Run: headless pygame with SDL's dummy video driver; simulated clock (each Clock.tick advances the game by its frame time, no real sleeping); random seed 0; keys injected as events and as key.get_pressed() state; mouse plan: one left click at the window centre at the start of phase 2, then a move to the lower-right quarter at the start of phase 3.
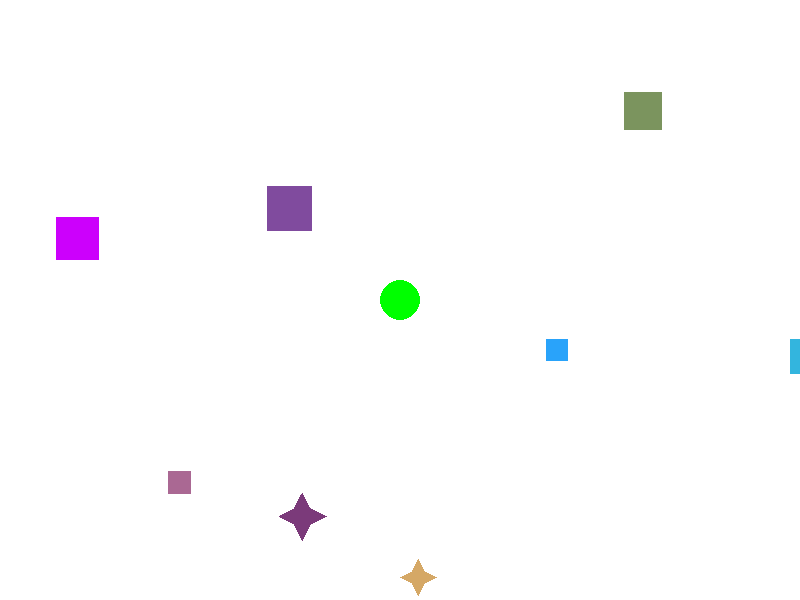
Frame 1 of 4 · flips 1–60 · no input
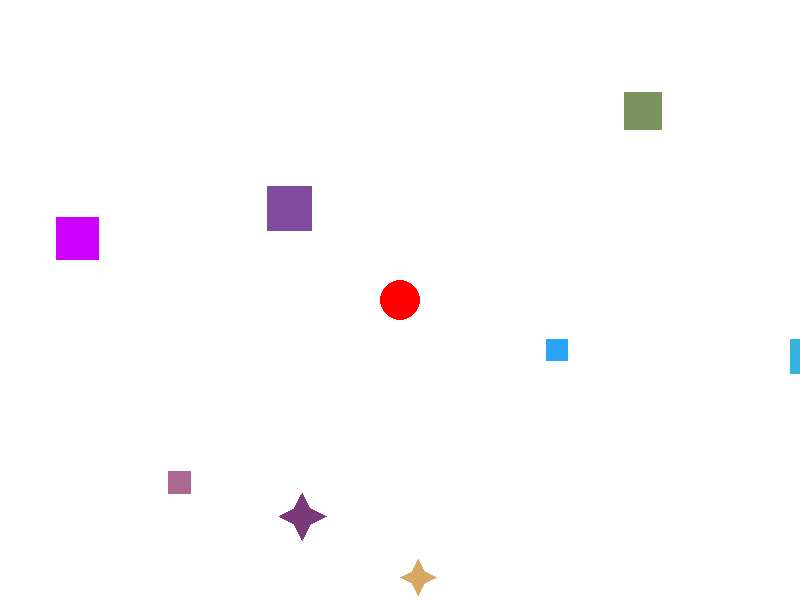
Frame 2 of 4 · flips 61–180 · clicked the window centre · tapped SPACE, RETURN · held RIGHT (→), D
Frame 3 of 4 · flips 181–300 · moved the mouse to the lower-right quarter · held DOWN (↓), S · screen unchanged from frame 2, image omitted
Frame 4 of 4 · flips 301–420 · held LEFT (←), A, UP (↑), W · screen unchanged from frame 3, image omitted

The pygame program that drew these frames:

# # Import the necessary library, pygame, which is used for game development
# import pygame

# # Define some color constants
# WHITE = (255, 255, 255)
# BLACK = (0, 0, 0)
# RED = (255, 0, 0)
# GREEN = (0, 255, 0)
# BLUE = (0, 0, 255)

# # Define a class for the balls
# class Ball:
#     # The constructor method for the Ball class
#     def __init__(self, x, y, radius, color):
#         # Initialize the x, y coordinates, radius, and color of the ball
#         self.x = x
#         self.y = y
#         self.radius = radius
#         self.color = color

#     # Method to draw the ball on the screen
#     def draw(self, s):
#         # Use pygame's draw.circle method to draw the ball
#         pygame.draw.circle(s, self.color, (self.x, self.y), self.radius)

#     # Method to check if the ball is clicked
#     def is_clicked(self, pos):
#         # Calculate the distance between the click position and the ball's center
#         distance = ((pos[0] - self.x) ** 2 + (pos[1] - self.y) ** 2) ** 0.5
#         # Return True if the distance is less than or equal to the ball's radius
#         return distance <= self.radius

# # Initialize the pygame library
# pygame.init()

# # Set the screen width and height
# s_w = 800
# s_h = 600
# # Create a screen with the specified width and height
# s = pygame.display.set_mode((s_w, s_h))
# # Set the caption of the screen
# pygame.display.set_caption("Color Chain")

# # Define the ball radius and spacing
# b_r = 20  
# ball_spacing = 5   

# # Initialize an empty list to store the balls
# balls = []
# # Define a list of colors
# colors = [RED, GREEN]

# # Create 20 balls with alternating colors and add them to the list
# for i in range(20):  
#     x = b_r + i * (b_r + ball_spacing)
#     y = s_h // 2
#     color = colors[i % 2]
#     balls.append(Ball(x, y, b_r, color))

# # Initialize variables to keep track of the selected ball and the game state
# selected_ball = None
# running = True
# game_won = False  

# # Main game loop
# while running:
#     # Handle events
#     for event in pygame.event.get():
#         # If the user closes the window, stop the game
#         if event.type == pygame.QUIT:
#             running = False
#         # If the user clicks the mouse and the game is not won
#         if event.type == pygame.MOUSEBUTTONDOWN and not game_won:
#             # Get the mouse position
#             pos = pygame.mouse.get_pos()
#             # Check if any ball is clicked
#             for ball in balls:
#                 if ball.is_clicked(pos):
#                     # If a ball is clicked and no ball is currently selected, select the ball
#                     if selected_ball is None:
#                         selected_ball = ball
#                     # If a ball is clicked and a ball is currently selected, swap the colors of the two balls
#                     else:
#                         temp_color = selected_ball.color
#                         selected_ball.color = ball.color
#                         ball.color = temp_color
#                         selected_ball = None  

#         # Check if the game is won (all balls are green)
#         if all(ball.color == GREEN for ball in balls):
#             game_won = True

#     # Fill the screen with white
#     s.fill(WHITE)

#     # Draw all the balls on the screen
#     for ball in balls:
#         ball.draw(s)

#     # If the game is won, display a congratulatory message
#     if game_won:
#         # Create a font object
#         font = pygame.font.Font(None, 36)  
#         # Render the text
#         text_surface = font.render("Congratulations! You won!", True, BLACK)
#         # Get the rectangle of the text
#         text_rect = text_surface.get_rect(center=(s_w // 2, s_h // 2))
#         # Draw the text on the screen
#         s.blit(text_surface, text_rect)

#     # Update the display
#     pygame.display.flip()

# # Quit the pygame library
# pygame.quit() 

# # Import the necessary library, pygame, which is used for game development
# import pygame

# # Define some color constants
# WHITE = (255, 255, 255)
# BLACK = (0, 0, 0)
# RED = (255, 0, 0)
# GREEN = (0, 255, 0)
# BLUE = (0, 0, 255)

# # Define a class for the balls
# class Ball:
#     # The constructor method for the Ball class
#     def __init__(self, x, y, radius, color):
#         # Initialize the x, y coordinates, radius, and color of the ball
#         self.x = x
#         self.y = y
#         self.radius = radius
#         self.color = color

#     # Method to draw the ball on the screen
#     def draw(self, s):
#         # Use pygame's draw.circle method to draw the ball
#         pygame.draw.circle(s, self.color, (self.x, self.y), self.radius)

#     # Method to check if the ball is clicked
#     def is_clicked(self, pos):
#         # Calculate the distance between the click position and the ball's center
#         distance = ((pos[0] - self.x) ** 2 + (pos[1] - self.y) ** 2) ** 0.5
#         # Return True if the distance is less than or equal to the ball's radius
#         return distance <= self.radius

# # Initialize the pygame library
# pygame.init()

# # Set the screen width and height
# s_w = 800
# s_h = 600
# # Create a screen with the specified width and height
# s = pygame.display.set_mode((s_w, s_h))
# # Set the caption of the screen
# pygame.display.set_caption("Color Chain")

# # Define the ball radius and spacing
# b_r = 20  
# ball_spacing = 5   

# # Initialize an empty list to store the balls
# balls = []
# # Define a list of colors
# colors = [RED, GREEN]

# # Create 20 balls with alternating colors and add them to the list
# for i in range(20):  
#     x = b_r + i * (b_r + ball_spacing)
#     y = s_h // 2
#     color = colors[i % 2]
#     balls.append(Ball(x, y, b_r, color))

# # Initialize variables to keep track of the selected ball and the game state
# selected_ball = None
# running = True
# game_won = False  

# # Main game loop
# while running:
#     # Handle events
#     for event in pygame.event.get():
#         # If the user closes the window, stop the game
#         if event.type == pygame.QUIT:
#             running = False
#         # If the user clicks the mouse and the game is not won
#         if event.type == pygame.MOUSEBUTTONDOWN and not game_won:
#             # Get the mouse position
#             pos = pygame.mouse.get_pos()
#             # Check if any ball is clicked
#             for ball in balls:
#                 if ball.is_clicked(pos):
#                     # If a ball is clicked and no ball is currently selected, select the ball
#                     if selected_ball is None:
#                         selected_ball = ball
#                     # If a ball is clicked and a ball is currently selected, swap the colors of the two balls
#                     else:
#                         temp_color = selected_ball.color
#                         selected_ball.color = ball.color
#                         ball.color = temp_color
#                         selected_ball = None  

#         # Check if the game is won (all balls are green)
#         if all(ball.color == GREEN for ball in balls):
#             game_won = True

#     # Fill the screen with white
#     s.fill(WHITE)

#     # Draw all the balls on the screen
#     for ball in balls:
#         ball.draw(s)

#     # If the game is won, display a congratulatory message
#     if game_won:
#         # Create a font object
#         font = pygame.font.Font(None, 36)  
#         # Render the text
#         text_surface = font.render("Congratulations! You won!", True, BLACK)
#         # Get the rectangle of the text
#         text_rect = text_surface.get_rect(center=(s_w // 2, s_h // 2))
#         # Draw the text on the screen
#         s.blit(text_surface, text_rect)

#     # Update the display
#     pygame.display.flip()

# # Quit the pygame library
# pygame.quit() 

import pygame
import random
import math

pygame.init()

WIDTH, HEIGHT = 800, 600
FPS = 60
WHITE = (255, 255, 255)
RED = (255, 0, 0)
GREEN = (0, 255, 0)

class Shape:
    def __init__(self, x, y, size, color, shape_type):
        self.x = x
        self.y = y
        self.size = size
        self.color = color
        self.shape_type = shape_type
        self.velocity = [random.randint(-3, 3), random.randint(-3, 3)]
        self.is_moving = True

    def draw(self, screen):
        if self.shape_type == 'rectangle':
            pygame.draw.rect(screen, self.color, (self.x, self.y, self.size, self.size))
        elif self.shape_type == 'square':
            pygame.draw.rect(screen, self.color, (self.x, self.y, self.size, self.size))
        elif self.shape_type == 'triangle':
            points = [(self.x + self.size/2, self.y),
                      (self.x, self.y + self.size),
                      (self.x + self.size, self.y + self.size)]
            pygame.draw.polygon(screen, self.color, points)
        elif self.shape_type == 'star':
            points = [(self.x + self.size/2, self.y),
                      (self.x + self.size/3, self.y + self.size/3),
                      (self.x, self.y + self.size/2),
                      (self.x + self.size/3, self.y + 2*self.size/3),
                      (self.x + self.size/2, self.y + self.size),
                      (self.x + 2*self.size/3, self.y + 2*self.size/3),
                      (self.x + self.size, self.y + self.size/2),
                      (self.x + 2*self.size/3, self.y + self.size/3)]
            pygame.draw.polygon(screen, self.color, points)

    def move(self):
        if self.is_moving:
            self.x += self.velocity[0]
            self.y += self.velocity[1]

            if self.x <= 0 or self.x >= WIDTH:
                self.velocity[0] *= -1
            if self.y <= 0 or self.y >= HEIGHT:
                self.velocity[1] *= -1

class Ball:
    def __init__(self, x, y, size):
        self.x = x
        self.y = y
        self.size = size
        self.color = GREEN

    def draw(self, screen):
        pygame.draw.circle(screen, self.color, (self.x, self.y), self.size)

screen = pygame.display.set_mode((WIDTH, HEIGHT))
pygame.display.set_caption("Shape Fusion Game")
clock = pygame.time.Clock()

shapes = []
for _ in range(10):
    x = random.randint(50, WIDTH - 50)
    y = random.randint(50, HEIGHT - 50)
    size = random.randint(20, 50)
    color = (random.randint(0, 255), random.randint(0, 255), random.randint(0, 255))
    shape_type = random.choice(['rectangle', 'square', 'triangle'])
    shapes.append(Shape(x, y, size, color, shape_type))

ball = Ball(WIDTH // 2, HEIGHT // 2, 20)

running = True
while running:
    screen.fill(WHITE)

    for event in pygame.event.get():
        if event.type == pygame.QUIT:
            running = False
        elif event.type == pygame.MOUSEBUTTONDOWN:
            for shape in shapes:
                if shape.x <= event.pos[0] <= shape.x + shape.size and shape.y <= event.pos[1] <= shape.y + shape.size:
                    shape.is_moving = not shape.is_moving
            if ball.x - ball.size <= event.pos[0] <= ball.x + ball.size and ball.y - ball.size <= event.pos[1] <= ball.y + ball.size:
                if ball.color == GREEN:
                    ball.color = RED
                    for shape in shapes:
                        shape.is_moving = False
                else:
                    ball.color = GREEN
                    for shape in shapes:
                        shape.is_moving = True

    for shape in shapes:
        shape.move()

    for shape in shapes:
        shape.draw(screen)

    ball.draw(screen)

    for i in range(len(shapes)):
        for j in range(i + 1, len(shapes)):
            shape1 = shapes[i]
            shape2 = shapes[j]
            if shape1.shape_type == 'triangle' or shape2.shape_type == 'triangle':
                # Collision detection for triangle
                if pygame.Rect(shape1.x, shape1.y, shape1.size, shape1.size).colliderect(pygame.Rect(shape2.x, shape2.y, shape2.size, shape2.size)):
                    new_size = (shape1.size + shape2.size) // 2
                    new_color = ((shape1.color[0] + shape2.color[0]) // 2, (shape1.color[1] + shape2.color[1]) // 2, (shape1.color[2] + shape2.color[2]) // 2)
                    new_shape = Shape(shape1.x, shape1.y, new_size, new_color, 'star')
                    shapes.append(new_shape)
                    shapes.remove(shape1)
                    shapes.remove(shape2)
                    break
            else:
                distance = math.sqrt((shape1.x - shape2.x)**2 + (shape1.y - shape2.y)**2)
                if distance <= shape1.size / 2 + shape2.size / 2:
                    new_size = (shape1.size + shape2.size) // 2
                    new_color = ((shape1.color[0] + shape2.color[0]) // 2, (shape1.color[1] + shape2.color[1]) // 2, (shape1.color[2] + shape2.color[2]) // 2)
                    new_shape = Shape(shape1.x, shape1.y, new_size, new_color, 'star')
                    shapes.append(new_shape)
                    shapes.remove(shape1)
                    shapes.remove(shape2)
                    break

    pygame.display.flip()
    clock.tick(FPS)

pygame.quit()
